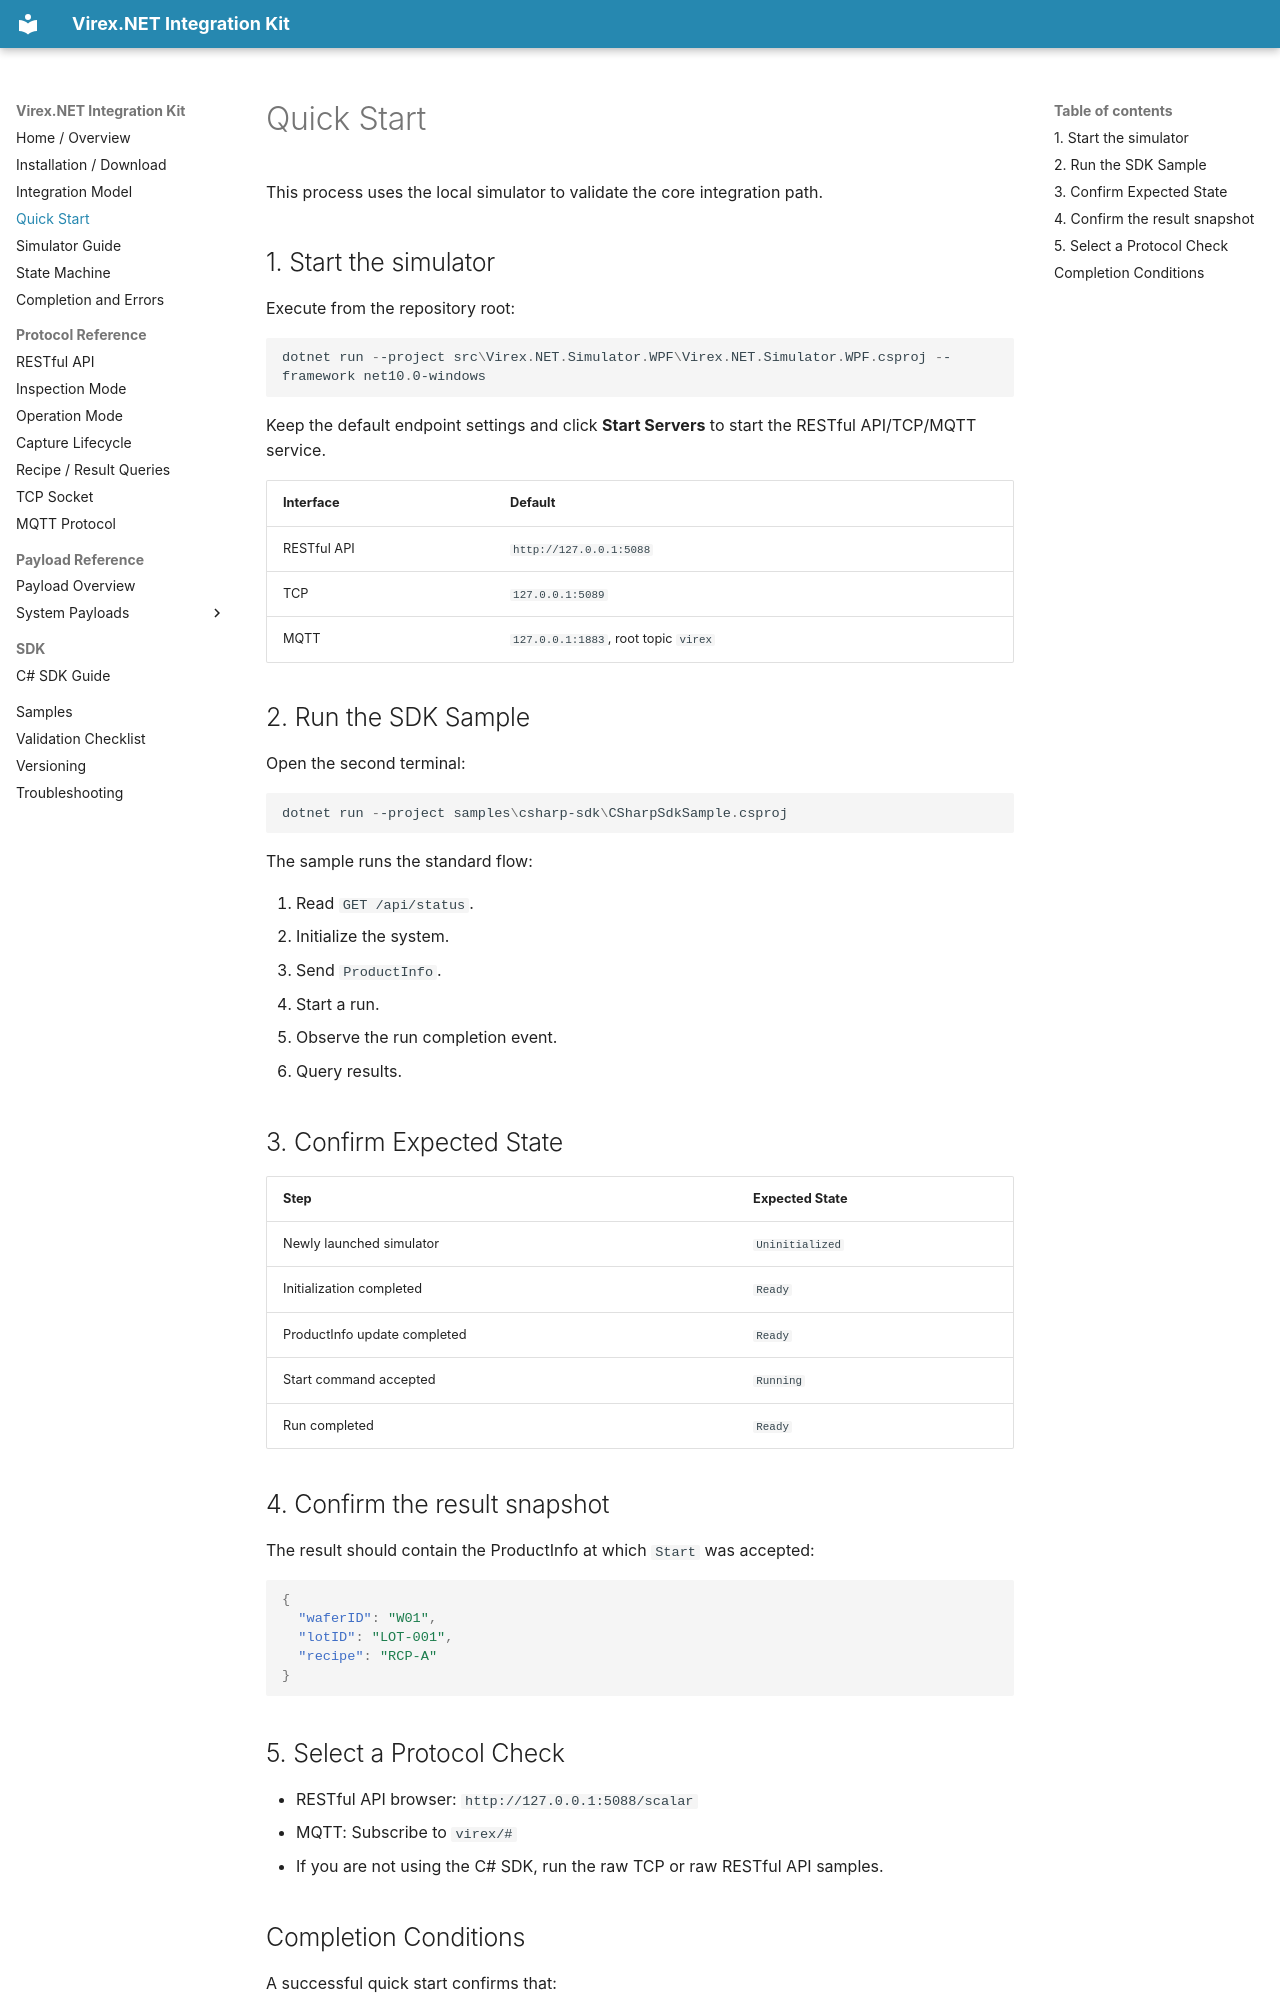

repository: vstechnology-tw/vst-virex.net.integration · page: quick-start.html · generator: mkdocs

# Quick Start

This process uses the local simulator to validate the core integration path.

## 1. Start the simulator

Execute from the repository root:

```powershell
dotnet run --project src\Virex.NET.Simulator.WPF\Virex.NET.Simulator.WPF.csproj --framework net10.0-windows
```

Keep the default endpoint settings and click **Start Servers** to start the RESTful API/TCP/MQTT service.

| Interface | Default |
| --- | --- |
| RESTful API | `http://127.0.0.1:5088` |
| TCP | `127.0.0.1:5089` |
| MQTT | `127.0.0.1:1883`, root topic `virex` |

## 2. Run the SDK Sample

Open the second terminal:

```powershell
dotnet run --project samples\csharp-sdk\CSharpSdkSample.csproj
```

The sample runs the standard flow:

1. Read `GET /api/status`.
2. Initialize the system.
3. Send `ProductInfo`.
4. Start a run.
5. Observe the run completion event.
6. Query results.

## 3. Confirm Expected State

| Step | Expected State |
| --- | --- |
| Newly launched simulator | `Uninitialized` |
| Initialization completed | `Ready` |
| ProductInfo update completed | `Ready` |
| Start command accepted | `Running` |
| Run completed | `Ready` |

## 4. Confirm the result snapshot

The result should contain the ProductInfo at which `Start` was accepted:

```json
{
  "waferID": "W01",
  "lotID": "LOT-001",
  "recipe": "RCP-A"
}
```

## 5. Select a Protocol Check

- RESTful API browser: `http://127.0.0.1:5088/scalar`
- MQTT: Subscribe to `virex/#`
- If you are not using the C# SDK, run the raw TCP or raw RESTful API samples.
